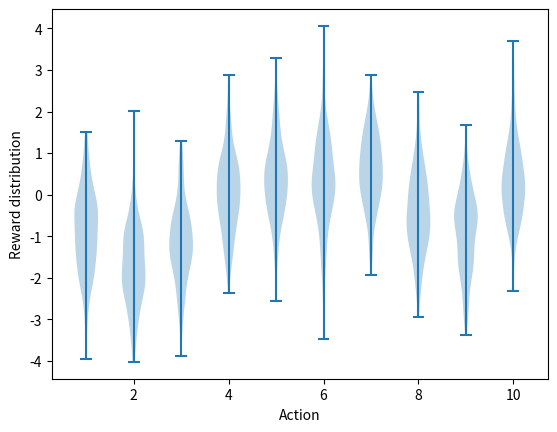

This figure's Python source: (Note: this script raises an exception after producing the figure.)
#######################################################################
# Copyright (C)                                                       #
# 2016-2018 Shangtong Zhang(zhangshangtong.cpp@gmail.com)             #
# 2016 Tian Jun(tianjun.cpp@gmail.com)                                #
# 2016 Artem Oboturov(oboturov@gmail.com)                             #
# 2016 Kenta Shimada(hyperkentakun@gmail.com)                         #
# Permission given to modify the code as long as you keep this        #
# declaration at the top                                              #
#######################################################################

import matplotlib
import matplotlib.pyplot as plt
import numpy as np
from tqdm import trange

matplotlib.use('Agg')


class Bandit:
    # @k_arm: # of arms
    # @epsilon: probability for exploration in epsilon-greedy algorithm
    # @initial: initial estimation for each action
    # @step_size: constant step size for updating estimations
    # @sample_averages: if True, use sample averages to update estimations instead of constant step size
    # @UCB_param: if not None, use UCB algorithm to select action
    # @gradient: if True, use gradient based bandit algorithm
    # @gradient_baseline: if True, use average reward as baseline for gradient based bandit algorithm
    def __init__(self, k_arm=10, epsilon=0., initial=0., step_size=0.1, sample_averages=False, UCB_param=None,
                 gradient=False, gradient_baseline=False, true_reward=0.):
        self.k = k_arm
        self.step_size = step_size
        self.sample_averages = sample_averages
        self.indices = np.arange(self.k)
        self.time = 0
        self.UCB_param = UCB_param
        self.gradient = gradient
        self.gradient_baseline = gradient_baseline
        self.average_reward = 0
        self.true_reward = true_reward
        self.epsilon = epsilon
        self.initial = initial

    def reset(self):
        # real reward for each action
        self.q_true = np.random.randn(self.k) + self.true_reward

        # estimation for each action
        self.q_estimation = np.zeros(self.k) + self.initial

        # # of chosen times for each action
        self.action_count = np.zeros(self.k)

        self.best_action = np.argmax(self.q_true)

        self.time = 0

    # get an action for this bandit
    def act(self):
        if np.random.rand() < self.epsilon:
            return np.random.choice(self.indices)

        if self.UCB_param is not None:
            UCB_estimation = self.q_estimation + \
                self.UCB_param * np.sqrt(np.log(self.time + 1) / (self.action_count + 1e-5))
            q_best = np.max(UCB_estimation)
            return np.random.choice(np.where(UCB_estimation == q_best)[0])

        if self.gradient:
            exp_est = np.exp(self.q_estimation)
            self.action_prob = exp_est / np.sum(exp_est)
            return np.random.choice(self.indices, p=self.action_prob)

        q_best = np.max(self.q_estimation)
        return np.random.choice(np.where(self.q_estimation == q_best)[0])

    # take an action, update estimation for this action
    def step(self, action):
        # generate the reward under N(real reward, 1)
        reward = np.random.randn() + self.q_true[action]
        self.time += 1
        self.action_count[action] += 1
        self.average_reward += (reward - self.average_reward) / self.time

        if self.sample_averages:
            # update estimation using sample averages
            self.q_estimation[action] += (reward - self.q_estimation[action]) / self.action_count[action]
        elif self.gradient:
            one_hot = np.zeros(self.k)
            one_hot[action] = 1
            baseline = self.average_reward if self.gradient_baseline else 0
            self.q_estimation += self.step_size * (reward - baseline) * (one_hot - self.action_prob)
        else:
            # update estimation with constant step size
            self.q_estimation[action] += self.step_size * (reward - self.q_estimation[action])
        return reward


def simulate(runs, time, bandits):
    rewards = np.zeros((len(bandits), runs, time))
    best_action_counts = np.zeros(rewards.shape)
    for i, bandit in enumerate(bandits):
        for r in trange(runs):
            bandit.reset()
            for t in range(time):
                action = bandit.act()
                reward = bandit.step(action)
                rewards[i, r, t] = reward
                if action == bandit.best_action:
                    best_action_counts[i, r, t] = 1
    mean_best_action_counts = best_action_counts.mean(axis=1)
    mean_rewards = rewards.mean(axis=1)
    return mean_best_action_counts, mean_rewards


def figure_2_1():
    plt.violinplot(dataset=np.random.randn(200, 10) + np.random.randn(10))
    plt.xlabel("Action")
    plt.ylabel("Reward distribution")
    plt.savefig('../images/figure_2_1.png')
    plt.close()


def figure_2_2(runs=2000, time=1000):
    epsilons = [0, 0.1, 0.01]
    bandits = [Bandit(epsilon=eps, sample_averages=True) for eps in epsilons]
    best_action_counts, rewards = simulate(runs, time, bandits)

    plt.figure(figsize=(10, 20))

    plt.subplot(2, 1, 1)
    for eps, rewards in zip(epsilons, rewards):
        plt.plot(rewards, label='$\epsilon = %.02f$' % (eps))
    plt.xlabel('steps')
    plt.ylabel('average reward')
    plt.legend()

    plt.subplot(2, 1, 2)
    for eps, counts in zip(epsilons, best_action_counts):
        plt.plot(counts, label='$\epsilon = %.02f$' % (eps))
    plt.xlabel('steps')
    plt.ylabel('% optimal action')
    plt.legend()

    plt.savefig('../images/figure_2_2.png')
    plt.close()


def figure_2_3(runs=2000, time=1000):
    bandits = [Bandit(epsilon=0, initial=5, step_size=0.1)]
    bandits.append(Bandit(epsilon=0.1, initial=0, step_size=0.1))
    best_action_counts, _ = simulate(runs, time, bandits)

    plt.plot(best_action_counts[0], label='$\epsilon = 0, q = 5$')
    plt.plot(best_action_counts[1], label='$\epsilon = 0.1, q = 0$')
    plt.xlabel('Steps')
    plt.ylabel('% optimal action')
    plt.legend()

    plt.savefig('../images/figure_2_3.png')
    plt.close()


def figure_2_4(runs=2000, time=1000):
    bandits = [Bandit(epsilon=0, UCB_param=2, sample_averages=True)]
    bandits.append(Bandit(epsilon=0.1, sample_averages=True))
    _, average_rewards = simulate(runs, time, bandits)

    plt.plot(average_rewards[0], label='UCB $c = 2$')
    plt.plot(average_rewards[1], label='epsilon greedy $\epsilon = 0.1$')
    plt.xlabel('Steps')
    plt.ylabel('Average reward')
    plt.legend()

    plt.savefig('../images/figure_2_4.png')
    plt.close()


def figure_2_5(runs=2000, time=1000):
    bandits = [
        Bandit(
            gradient=True, step_size=0.1, gradient_baseline=True, true_reward=4
        )
    ]

    bandits.append(Bandit(gradient=True, step_size=0.1, gradient_baseline=False, true_reward=4))
    bandits.append(Bandit(gradient=True, step_size=0.4, gradient_baseline=True, true_reward=4))
    bandits.append(Bandit(gradient=True, step_size=0.4, gradient_baseline=False, true_reward=4))
    best_action_counts, _ = simulate(runs, time, bandits)
    labels = [r'$\alpha = 0.1$, with baseline',
              r'$\alpha = 0.1$, without baseline',
              r'$\alpha = 0.4$, with baseline',
              r'$\alpha = 0.4$, without baseline']

    for i in range(len(bandits)):
        plt.plot(best_action_counts[i], label=labels[i])
    plt.xlabel('Steps')
    plt.ylabel('% Optimal action')
    plt.legend()

    plt.savefig('../images/figure_2_5.png')
    plt.close()


def figure_2_6(runs=2000, time=1000):
    labels = ['epsilon-greedy', 'gradient bandit',
              'UCB', 'optimistic initialization']
    generators = [lambda epsilon: Bandit(epsilon=epsilon, sample_averages=True),
                  lambda alpha: Bandit(gradient=True, step_size=alpha, gradient_baseline=True),
                  lambda coef: Bandit(epsilon=0, UCB_param=coef, sample_averages=True),
                  lambda initial: Bandit(epsilon=0, initial=initial, step_size=0.1)]
    parameters = [np.arange(-7, -1, dtype=np.float),
                  np.arange(-5, 2, dtype=np.float),
                  np.arange(-4, 3, dtype=np.float),
                  np.arange(-2, 3, dtype=np.float)]

    bandits = []
    for generator, parameter in zip(generators, parameters):
        bandits.extend(generator(pow(2, param)) for param in parameter)
    _, average_rewards = simulate(runs, time, bandits)
    rewards = np.mean(average_rewards, axis=1)

    i = 0
    for label, parameter in zip(labels, parameters):
        l = len(parameter)
        plt.plot(parameter, rewards[i:i+l], label=label)
        i += l
    plt.xlabel('Parameter($2^x$)')
    plt.ylabel('Average reward')
    plt.legend()

    plt.savefig('../images/figure_2_6.png')
    plt.close()


if __name__ == '__main__':
    figure_2_1()
    figure_2_2()
    figure_2_3()
    figure_2_4()
    figure_2_5()
    figure_2_6()
